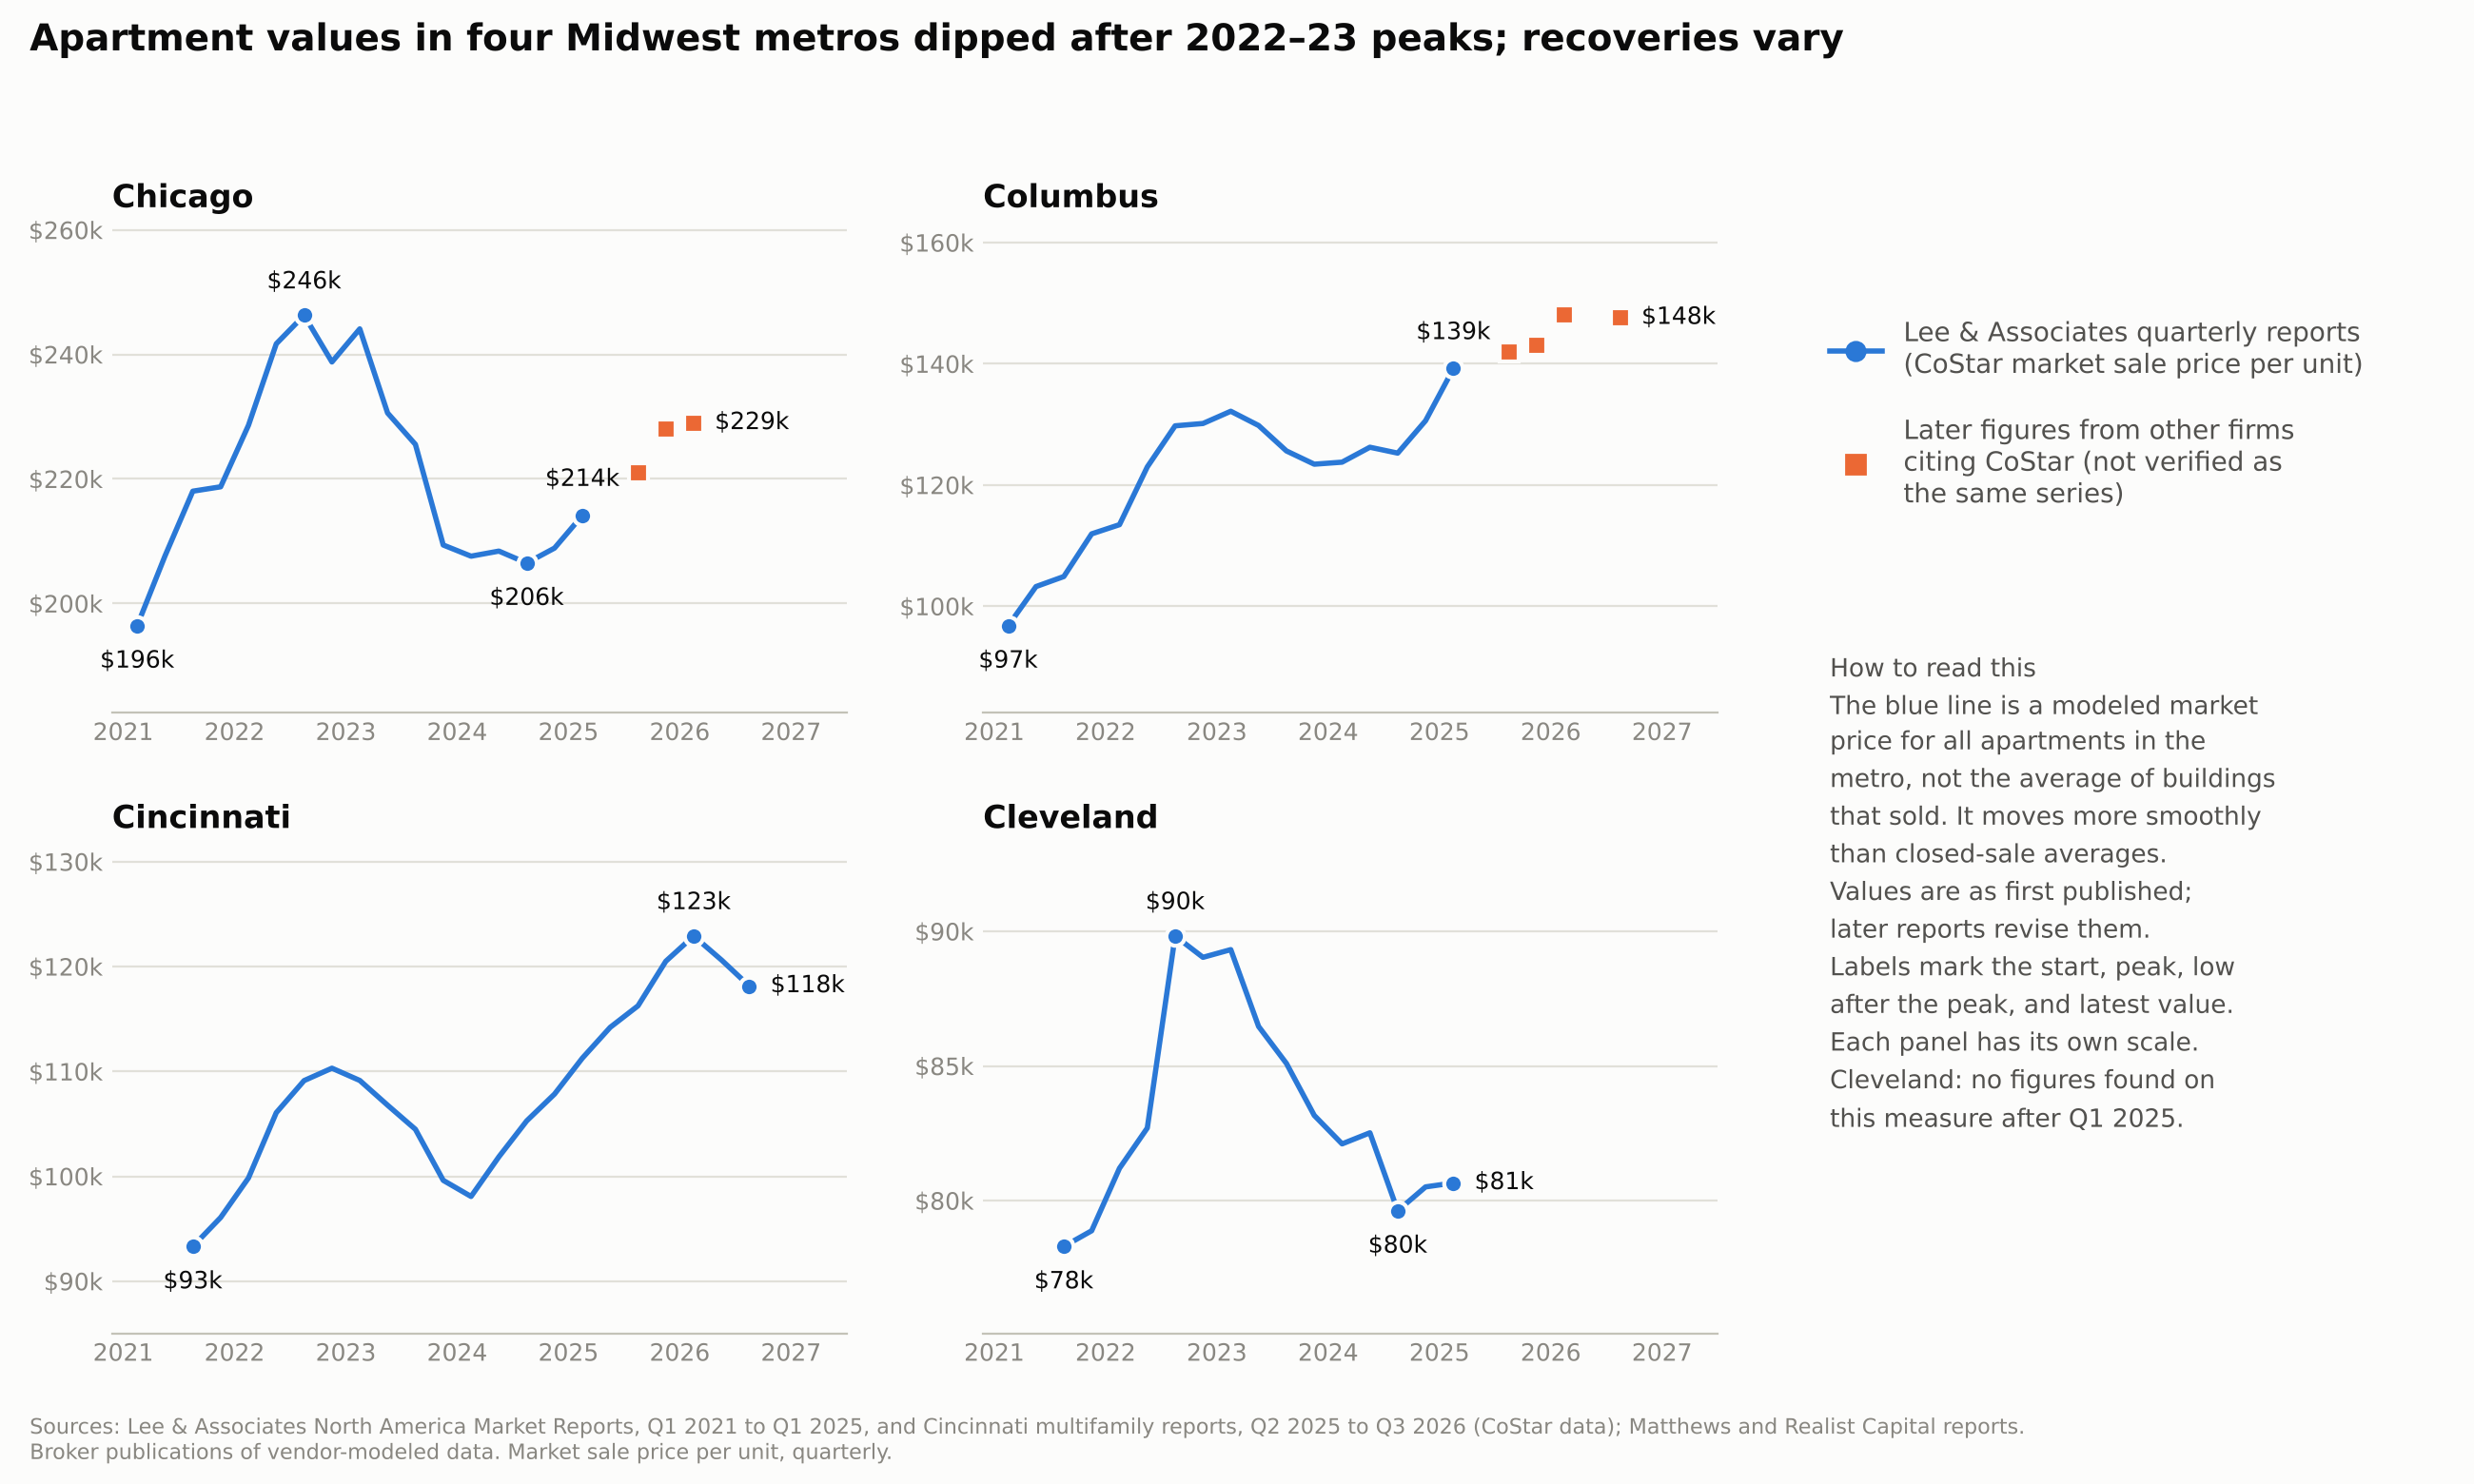

The file beside this chart, header and first rows:
metro, quarter, market_sale_price_per_unit_usd, market_cap_rate_pct, source
Chicago, 2021-Q1, 196423, 6.1, Lee & Associates (CoStar market price, f…
Chicago, 2021-Q2, 207630, 6.0, Lee & Associates (CoStar market price, f…
Chicago, 2021-Q3, 218036, 5.9, Lee & Associates (CoStar market price, f…
Chicago, 2021-Q4, 218738, 5.8, Lee & Associates (CoStar market price, f…
Chicago, 2022-Q1, 228614, 5.8, Lee & Associates (CoStar market price, f…
Chicago, 2022-Q2, 241711, 5.6, Lee & Associates (CoStar market price, f…
Chicago, 2022-Q3, 246291, 5.5, Lee & Associates (CoStar market price, f…
Chicago, 2022-Q4, 238793, 5.6, Lee & Associates (CoStar market price, f…
Chicago, 2023-Q1, 244108, 5.5, Lee & Associates (CoStar market price, f…
Chicago, 2023-Q2, 230595, 6.1, Lee & Associates (CoStar market price, f…
Chicago, 2023-Q3, 225552, 6.3, Lee & Associates (CoStar market price, f…
Chicago, 2023-Q4, 209389, 6.5, Lee & Associates (CoStar market price, f…
Chicago, 2024-Q1, 207596, 6.7, Lee & Associates (CoStar market price, f…
Chicago, 2024-Q2, 208412, 6.7, Lee & Associates (CoStar market price, f…
Chicago, 2024-Q3, 206495, 6.9, Lee & Associates (CoStar market price, f…
Chicago, 2024-Q4, 208895, 6.8, Lee & Associates (CoStar market price, f…
Chicago, 2025-Q1, 214144, 6.8, Lee & Associates (CoStar market price, f…
Chicago, 2025-Q3, 221000, , Matthews (citing CoStar; not verified as…
Chicago, 2025-Q4, 228000, , Matthews (citing CoStar; not verified as…
Chicago, 2026-Q1, 229000, , Matthews (citing CoStar; not verified as…
Columbus, 2021-Q1, 96778, 6.6, Lee & Associates (CoStar market price, f…
Columbus, 2021-Q2, 103239, 6.5, Lee & Associates (CoStar market price, f…
Columbus, 2021-Q3, 104897, 6.5, Lee & Associates (CoStar market price, f…
Columbus, 2021-Q4, 111936, 6.3, Lee & Associates (CoStar market price, f…
Columbus, 2022-Q1, 113451, 6.2, Lee & Associates (CoStar market price, f…
Columbus, 2022-Q2, 122983, 6.0, Lee & Associates (CoStar market price, f…
Columbus, 2022-Q3, 129760, 5.9, Lee & Associates (CoStar market price, f…
Columbus, 2022-Q4, 130144, 5.9, Lee & Associates (CoStar market price, f…
Columbus, 2023-Q1, 132165, 5.8, Lee & Associates (CoStar market price, f…
Columbus, 2023-Q2, 129813, 6.3, Lee & Associates (CoStar market price, f…
Columbus, 2023-Q3, 125619, 6.6, Lee & Associates (CoStar market price, f…
Columbus, 2023-Q4, 123431, 6.7, Lee & Associates (CoStar market price, f…
Columbus, 2024-Q1, 123766, 6.8, Lee & Associates (CoStar market price, f…
Columbus, 2024-Q2, 126227, 6.9, Lee & Associates (CoStar market price, f…
Columbus, 2024-Q3, 125258, 7.0, Lee & Associates (CoStar market price, f…
Columbus, 2024-Q4, 130602, 6.9, Lee & Associates (CoStar market price, f…
Columbus, 2025-Q1, 139202, 6.7, Lee & Associates (CoStar market price, f…
Columbus, 2025-Q3, 142000, , Matthews (citing CoStar; not verified as…
Columbus, 2025-Q4, 143000, , Matthews (citing CoStar; not verified as…
Columbus, 2026-Q1, 148000, , Matthews (citing CoStar; not verified as…
Columbus, 2026-Q3, 147600, , Realist Capital (citing CoStar; not veri…
Cincinnati, 2021-Q3, 93312, 7.1, Lee & Associates (CoStar market price, f…
Cincinnati, 2021-Q4, 96071, 6.9, Lee & Associates (CoStar market price, f…
Cincinnati, 2022-Q1, 99842, 6.9, Lee & Associates (CoStar market price, f…
Cincinnati, 2022-Q2, 106068, 6.7, Lee & Associates (CoStar market price, f…
Cincinnati, 2022-Q3, 109127, 6.5, Lee & Associates (CoStar market price, f…
Cincinnati, 2022-Q4, 110309, 6.5, Lee & Associates (CoStar market price, f…
Cincinnati, 2023-Q1, 109140, 6.5, Lee & Associates (CoStar market price, f…
Cincinnati, 2023-Q2, 106781, 7.1, Lee & Associates (CoStar market price, f…
Cincinnati, 2023-Q3, 104483, 7.3, Lee & Associates (CoStar market price, f…
Cincinnati, 2023-Q4, 99615, 7.6, Lee & Associates (CoStar market price, f…
Cincinnati, 2024-Q1, 98079, 7.9, Lee & Associates (CoStar market price, f…
Cincinnati, 2024-Q2, 101860, 7.8, Lee & Associates (CoStar market price, f…
Cincinnati, 2024-Q3, 105286, 7.8, Lee & Associates (CoStar market price, f…
Cincinnati, 2024-Q4, 107843, 7.8, Lee & Associates (CoStar market price, f…
Cincinnati, 2025-Q1, 111270, 7.7, Lee & Associates (CoStar market price, f…
Cincinnati, 2025-Q2, 114204, 7.58, Lee & Associates (CoStar market price, f…
Cincinnati, 2025-Q3, 116257, 7.53, Lee & Associates (CoStar market price, f…
Cincinnati, 2025-Q4, 120508, 7.46, Lee & Associates (CoStar market price, f…
Cincinnati, 2026-Q1, 122913, 7.4, Lee & Associates (CoStar market price, f…
... 17 more rows
